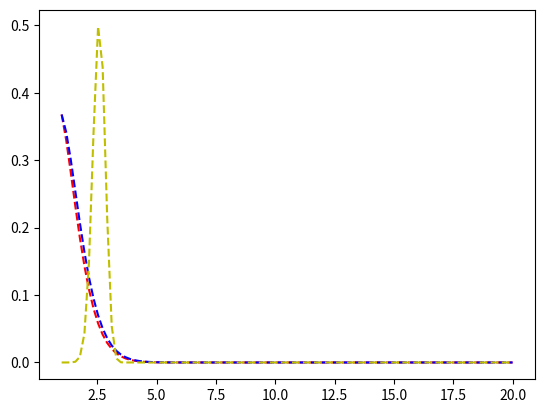

This chart was generated by the following Python code:
# Le but de ce fichier est de mettre toutes les fonctions qu'on peut potentiellement appelés pour faire tourner nos futur codes
# Ensuite il suffira de faire un appelle du fichier et de la fonction qu nous interesse
# Exemple avec cette fonction test que j'appelle dans le code Sedimentation.py
from math import *
import time
import numpy as np
import matplotlib.pyplot as plt
class eq :
    def test() :
        return 'toto'
    def Gamma(diametre, alpha, lanbda, nu) :
        return (alpha/gamma(diametre))*(lanbda**(alpha*nu))*(diametre**(alpha*(nu-1)))*exp(-((lanbda*diametre)**alpha))

param1=1
param2=1
param3=1



a=np.linspace(1, 20, 100)
b=[]
for i in range(100):
    b.append(eq.Gamma(a[i], param1, param2, param3))


plt.plot(a, b, '--', color='r')


param1=1
param2=1
param3=1.2

a=np.linspace(1, 20, 100)
b=[]
for i in range(100):
    b.append(eq.Gamma(a[i], param1, param2, param3))


plt.plot(a, b, '--', color='b')


param1=5
param2=0.5
param3=5

a=np.linspace(1, 20, 100)
b=[]
for i in range(100):
    b.append(eq.Gamma(a[i], param1, param2, param3))


plt.plot(a, b, '--', color='y')
plt.show()
